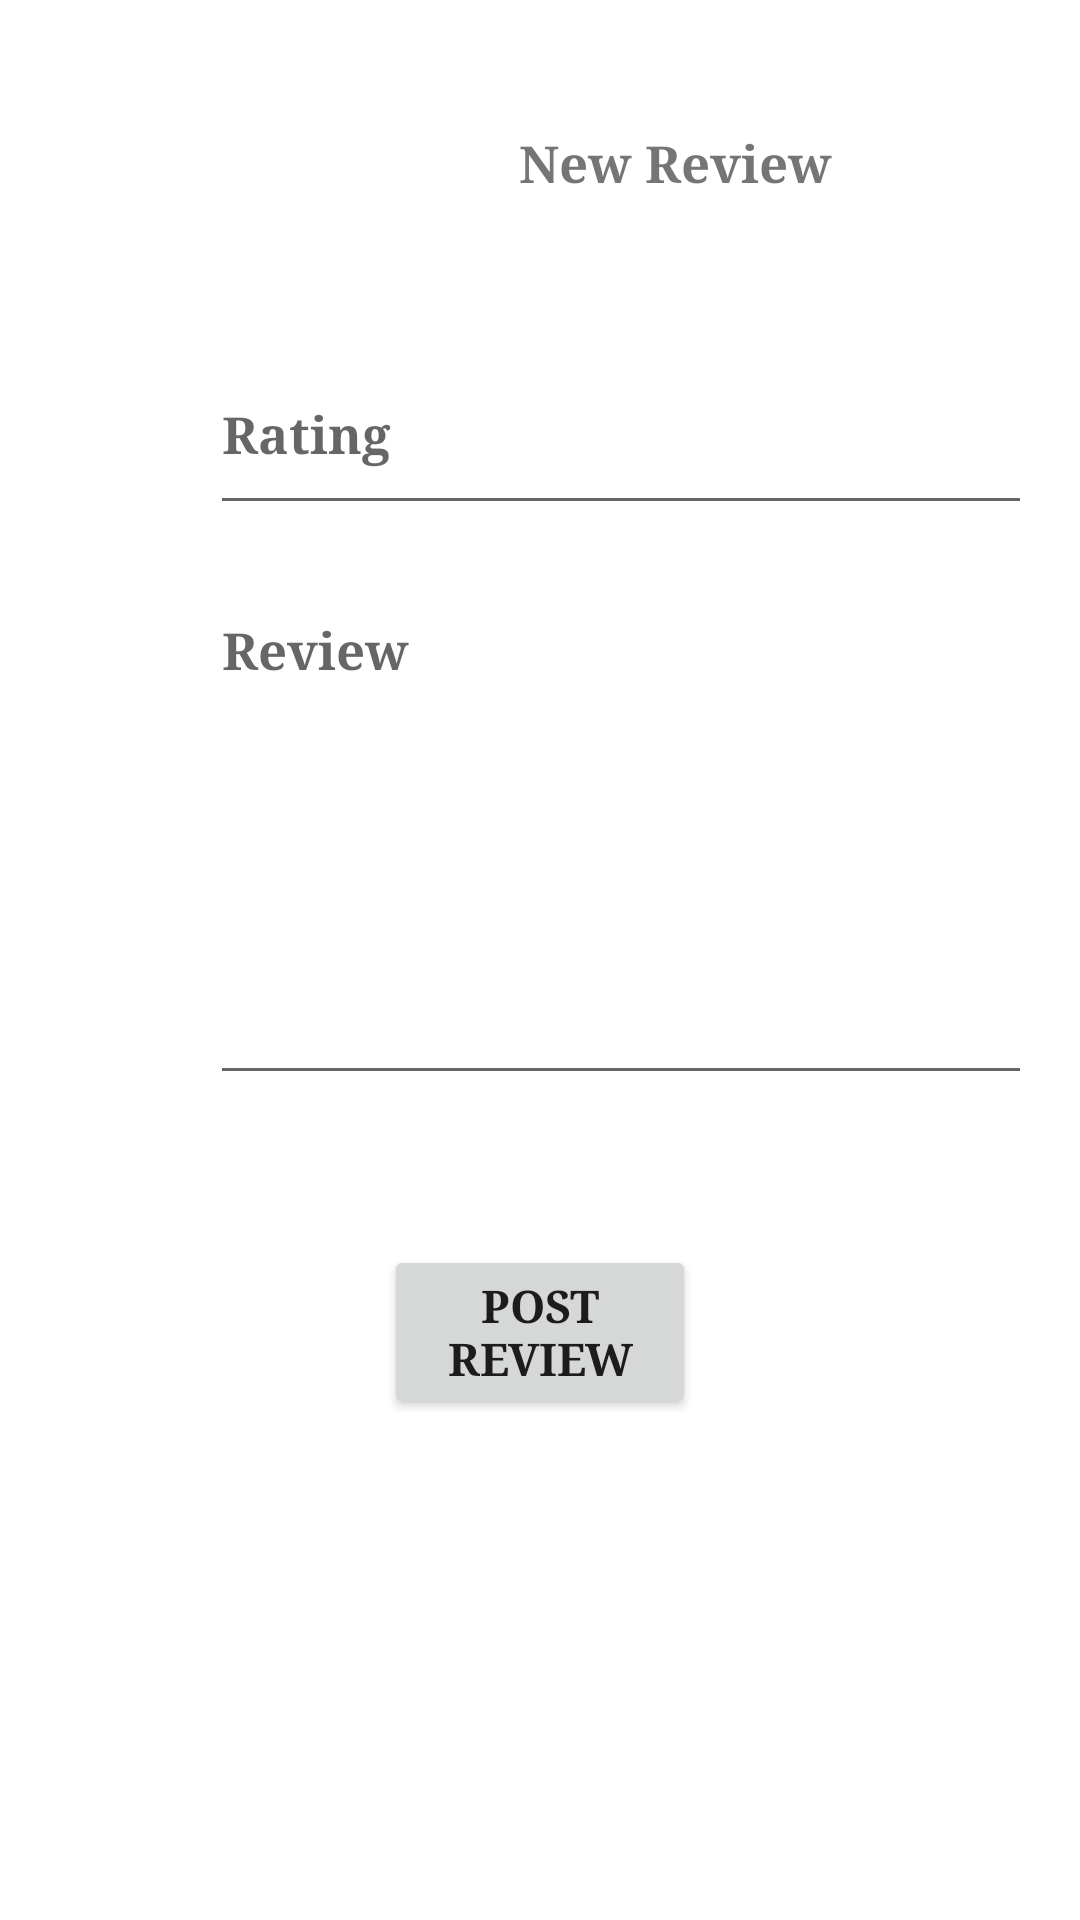

Reconstruct the res/layout file that produces this screen, plus the resources it refers to.
<!-- AndroidManifest.xml: application theme Theme.MyTeacher -->
<!-- res/layout/activity_new_review.xml -->
<?xml version="1.0" encoding="utf-8"?>
<GridLayout xmlns:android="http://schemas.android.com/apk/res/android"
    xmlns:app="http://schemas.android.com/apk/res-auto"
    xmlns:tools="http://schemas.android.com/tools"
    android:layout_width="match_parent"
    android:layout_height="match_parent"
    android:columnCount="1"
    android:rowCount="4"
    android:padding="20dp"
    android:layout_marginTop="100dp"
    android:orientation="vertical"
    tools:context=".NewReview">

    <TextView
        android:id="@+id/textView"
        android:layout_width="310dp"
        android:layout_height="37dp"
        android:layout_marginStart="50dp"
        android:layout_marginTop="16dp"
        android:layout_marginEnd="167dp"
        android:text="New Review"
        android:fontFamily="serif"
        android:gravity="center"
        android:textStyle="bold"
        android:textSize="17dp"
        app:layout_constraintEnd_toEndOf="parent"
        app:layout_constraintStart_toStartOf="parent"
        app:layout_constraintTop_toTopOf="parent" />

    <EditText
        android:id="@+id/ratingEntry"
        android:layout_width="310dp"
        android:layout_height="52dp"
        android:layout_marginTop="50dp"
        android:layout_marginBottom="20dp"
        android:layout_marginStart="50dp"
        android:fontFamily="serif"
        android:textStyle="bold"
        android:textSize="17dp"
        android:ems="10"
        android:hint="Rating"
        android:gravity="start|top"
        android:inputType="numberDecimal"
        app:layout_constraintBottom_toTopOf="@+id/editTextTextMultiLine"
        app:layout_constraintEnd_toEndOf="parent"
        app:layout_constraintStart_toStartOf="parent"
        app:layout_constraintTop_toBottomOf="@+id/textView" />

    <EditText
        android:id="@+id/editTextTextMultiLine"
        android:layout_width="310dp"
        android:layout_height="170dp"
        android:layout_marginStart="50dp"
        android:layout_weight = "0.7"
        android:layout_marginEnd="101dp"
        android:layout_marginBottom="50dp"
        android:ems="10"
        android:fontFamily="serif"
        android:textStyle="bold"
        android:textSize="17dp"
        android:gravity="start|top"
        android:hint="Review"
        android:inputType="textMultiLine"
        app:layout_constraintBottom_toBottomOf="parent"
        app:layout_constraintEnd_toEndOf="parent"
        app:layout_constraintHorizontal_bias="0.476"
        app:layout_constraintStart_toStartOf="parent" />

    <Button
        android:id="@+id/addNewBtn"
        android:layout_width="wrap_content"
        android:layout_height="wrap_content"
        android:layout_marginStart="108dp"
        android:layout_marginEnd="108dp"
        android:text="Post Review"
        android:fontFamily="serif"
        android:textStyle="bold"
        android:textSize="15dp"
        android:layout_weight = ".8"
        app:layout_constraintEnd_toEndOf="parent"
        app:layout_constraintStart_toStartOf="parent"
        app:layout_constraintTop_toBottomOf="@+id/editTextTextMultiLine" />

</GridLayout>
<!-- resources referenced by this layout -->
<resources>
  <style name="Theme.MyTeacher" parent="Theme.MaterialComponents.DayNight.DarkActionBar">
          
          <item name="colorPrimary">@color/red</item>
          <item name="colorPrimaryVariant">@color/red</item>
          <item name="colorOnPrimary">@color/white</item>
          
          <item name="colorSecondary">@color/teal_200</item>
          <item name="colorSecondaryVariant">@color/teal_700</item>
          <item name="colorOnSecondary">@color/black</item>
          
          <item name="android:statusBarColor" tools:targetApi="l">?attr/colorPrimaryVariant</item>
          
      </style>
  <color name="red">#E85F5C</color>
  <color name="white">#FFFFFFFF</color>
  <color name="teal_200">#FF03DAC5</color>
  <color name="teal_700">#FF018786</color>
  <color name="black">#FF000000</color>
</resources>
